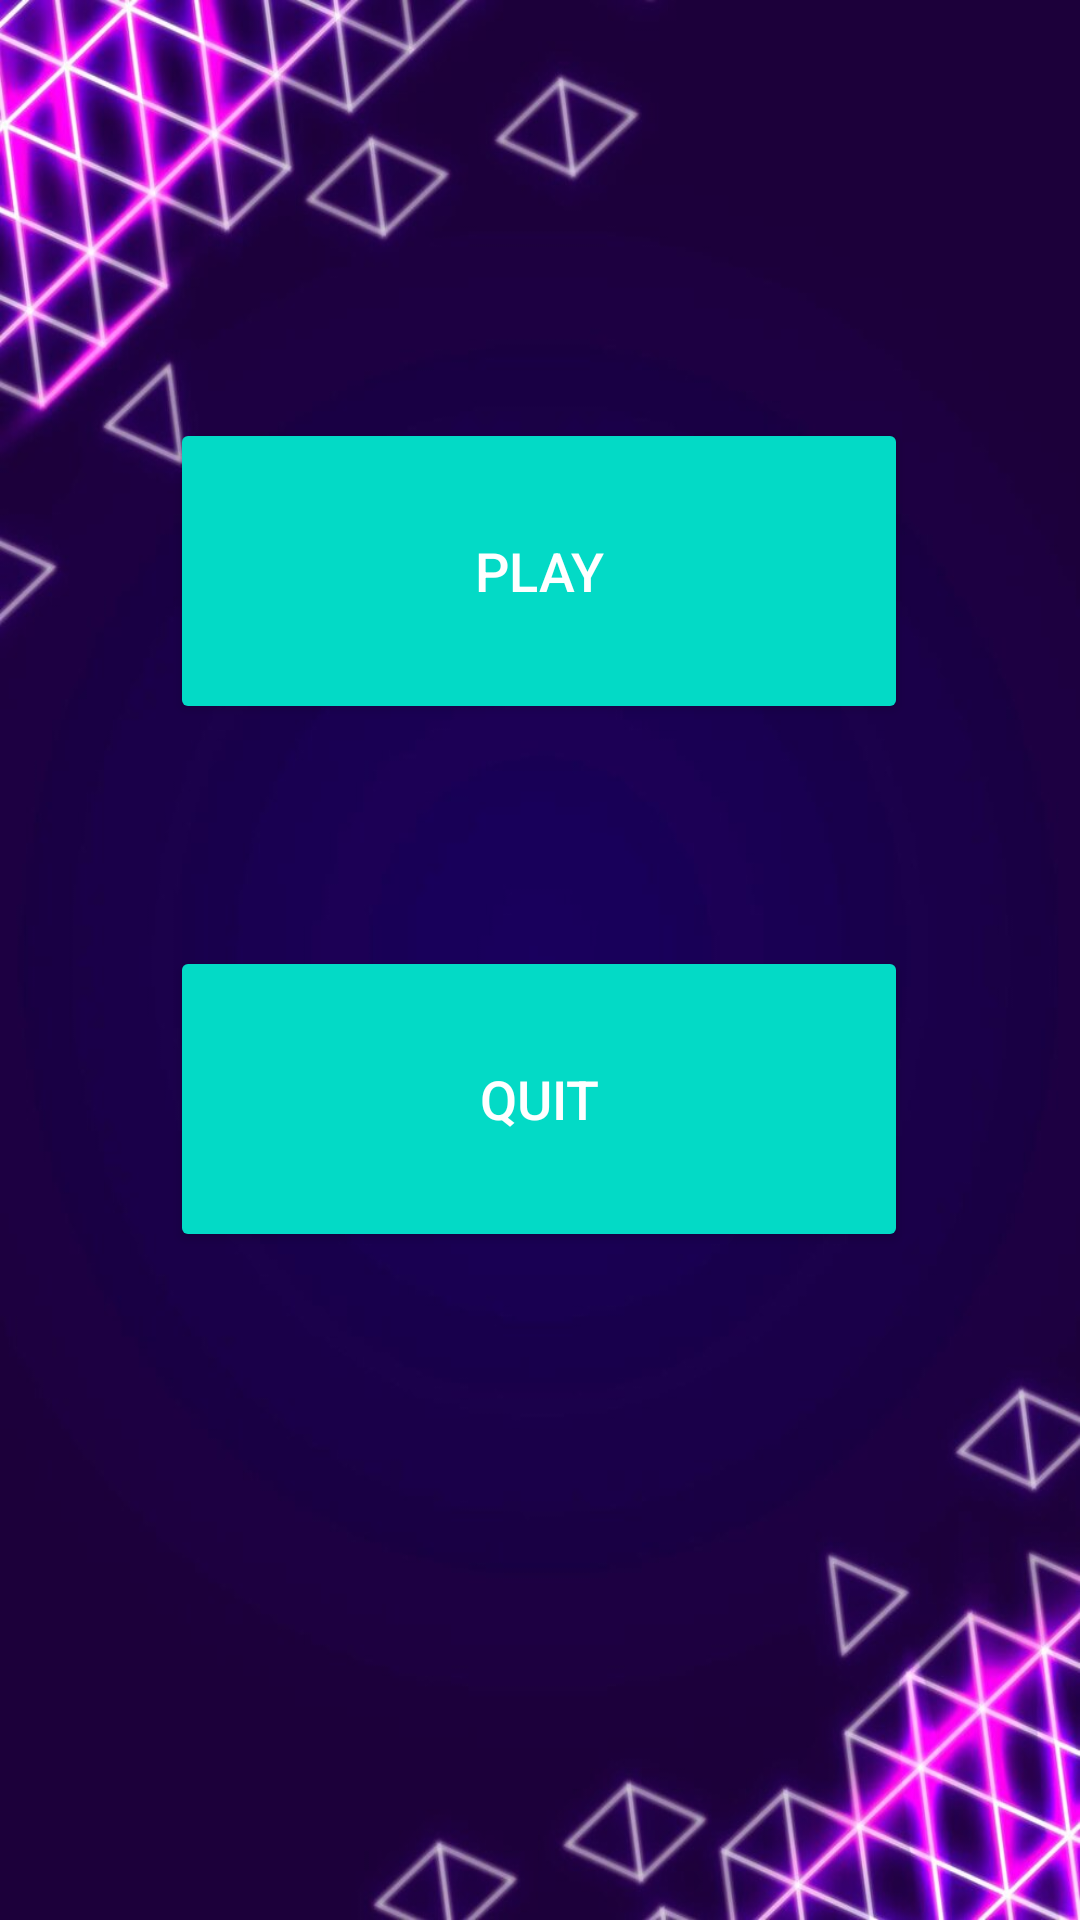

Here is an Android app screen rendered from its layout file. Give the layout XML and the strings, colors and styles it references.
<!-- AndroidManifest.xml: application theme Theme.BreakOut_MiniGame_v1 -->
<!-- res/layout/activity_main.xml -->
<?xml version="1.0" encoding="utf-8"?>
<androidx.constraintlayout.widget.ConstraintLayout xmlns:android="http://schemas.android.com/apk/res/android"
    xmlns:app="http://schemas.android.com/apk/res-auto"
    xmlns:tools="http://schemas.android.com/tools"
    android:layout_width="match_parent"
    android:layout_height="match_parent"
    android:background="@drawable/game_background"
    tools:context=".MainActivity">

    <Button
        android:id="@+id/playButton"
        android:layout_width="246dp"
        android:layout_height="102dp"
        android:backgroundTint="@color/design_default_color_secondary"
        android:text="Play"
        android:textColor="@android:color/white"
        android:textSize="18sp"
        app:layout_constraintBottom_toBottomOf="parent"
        app:layout_constraintEnd_toEndOf="parent"
        app:layout_constraintHorizontal_bias="0.496"
        app:layout_constraintStart_toStartOf="parent"
        app:layout_constraintTop_toTopOf="parent"
        app:layout_constraintVertical_bias="0.259" />

    <Button
        android:id="@+id/quitButton"
        android:layout_width="246dp"
        android:layout_height="102dp"
        android:backgroundTint="@color/design_default_color_secondary"
        android:text="Quit"
        android:textColor="@android:color/white"
        android:textSize="18sp"
        app:layout_constraintBottom_toBottomOf="parent"
        app:layout_constraintEnd_toEndOf="parent"
        app:layout_constraintHorizontal_bias="0.496"
        app:layout_constraintStart_toStartOf="parent"
        app:layout_constraintTop_toTopOf="parent"
        app:layout_constraintVertical_bias="0.586" />

</androidx.constraintlayout.widget.ConstraintLayout>
<!-- resources referenced by this layout -->
<resources>
  <!-- drawable game_background: jpg bitmap (drawable, 65463 bytes) -->
  <style name="Theme.BreakOut_MiniGame_v1" parent="Base.Theme.BreakOut_MiniGame_v1" />
  <style name="Base.Theme.BreakOut_MiniGame_v1" parent="Theme.Material3.DayNight.NoActionBar">
          
          
      </style>
</resources>
